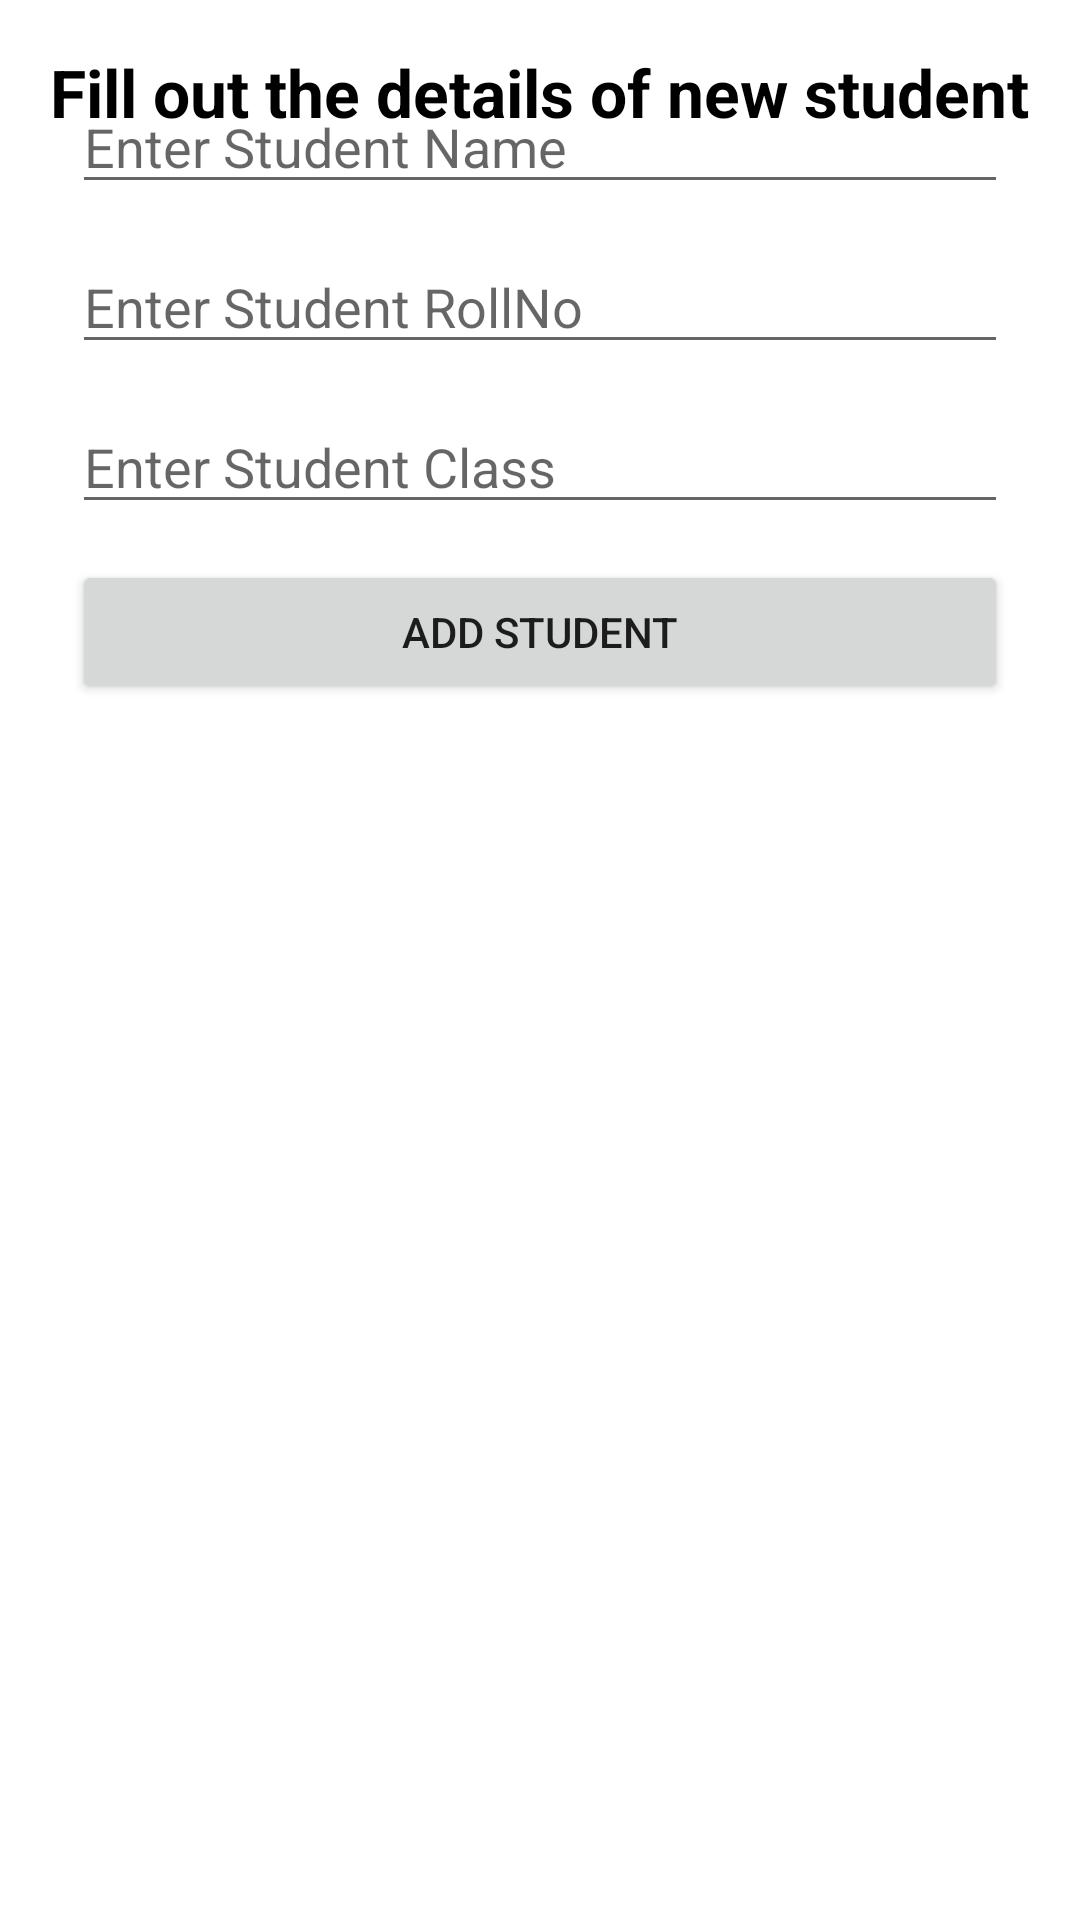

Produce the Android XML layout that renders to this screen, including the resource entries it uses.
<!-- AndroidManifest.xml: application theme Theme.HifzDiary -->
<!-- res/layout/activity_add_student.xml -->
<?xml version="1.0" encoding="utf-8"?>
<androidx.constraintlayout.widget.ConstraintLayout xmlns:android="http://schemas.android.com/apk/res/android"
    xmlns:app="http://schemas.android.com/apk/res-auto"
    xmlns:tools="http://schemas.android.com/tools"
    android:layout_width="match_parent"
    android:layout_height="match_parent"
    tools:context=".AddStudent" >

    <TextView
        android:id="@+id/textView"
        android:layout_width="wrap_content"
        android:layout_height="wrap_content"
        android:layout_marginTop="16dp"
        android:text="Fill out the details of new student"
        android:textColor="#000000"
        android:textSize="22dp"
        android:textStyle="bold"
        app:layout_constraintEnd_toEndOf="parent"
        app:layout_constraintHorizontal_bias="0.498"
        app:layout_constraintStart_toStartOf="parent"
        app:layout_constraintTop_toTopOf="parent" />

    <androidx.constraintlayout.widget.ConstraintLayout
        android:layout_width="match_parent"
        android:layout_height="672dp"
        android:layout_marginTop="16dp"
        android:layout_marginRight="12dp"
        android:layout_marginLeft="12dp"
        app:layout_constraintBottom_toBottomOf="parent"
        app:layout_constraintStart_toStartOf="parent"
        app:layout_constraintTop_toBottomOf="@+id/textView">

        <EditText
            android:id="@+id/studentName"
            android:layout_width="match_parent"
            android:layout_height="wrap_content"
            android:ems="10"
            android:layout_marginLeft="12dp"
            android:layout_marginRight="12dp"
            android:layout_marginTop="12dp"
            android:hint="Enter Student Name"
            android:inputType="textPersonName"
            app:layout_constraintEnd_toEndOf="parent"
            app:layout_constraintStart_toStartOf="parent"
            app:layout_constraintTop_toTopOf="parent" />

        <EditText
            android:id="@+id/studentRoll"
            android:layout_width="match_parent"
            android:layout_height="wrap_content"
            android:ems="10"
            android:layout_marginLeft="12dp"
            android:layout_marginRight="12dp"
            android:layout_marginTop="12dp"
            android:inputType="textPersonName"
            android:hint="Enter Student RollNo"
            app:layout_constraintEnd_toEndOf="parent"
            app:layout_constraintStart_toStartOf="parent"
            app:layout_constraintTop_toBottomOf="@+id/studentName" />

        <EditText
            android:id="@+id/studentClass"
            android:layout_width="match_parent"
            android:layout_height="wrap_content"
            android:ems="10"
            android:layout_marginLeft="12dp"
            android:layout_marginRight="12dp"
            android:layout_marginTop="12dp"
            android:inputType="textPersonName"
            android:hint="Enter Student Class"
            app:layout_constraintEnd_toEndOf="parent"
            app:layout_constraintStart_toStartOf="parent"
            app:layout_constraintTop_toBottomOf="@+id/studentRoll" />

        <Button
            android:id="@+id/addStudent"
            android:layout_width="match_parent"
            android:layout_height="wrap_content"
            android:text="Add Student"
            android:layout_marginLeft="12dp"
            android:layout_marginRight="12dp"
            android:layout_marginTop="12dp"
            app:layout_constraintEnd_toEndOf="parent"
            app:layout_constraintStart_toStartOf="parent"
            app:layout_constraintTop_toBottomOf="@+id/studentClass" />
    </androidx.constraintlayout.widget.ConstraintLayout>


</androidx.constraintlayout.widget.ConstraintLayout>
<!-- resources referenced by this layout -->
<resources>
  <style name="Theme.HifzDiary" parent="Theme.MaterialComponents.DayNight.DarkActionBar">
          
          <item name="colorPrimary">@color/purple_500</item>
          <item name="colorPrimaryVariant">@color/purple_700</item>
          <item name="colorOnPrimary">@color/white</item>
          
          <item name="colorSecondary">@color/teal_200</item>
          <item name="colorSecondaryVariant">@color/teal_700</item>
          <item name="colorOnSecondary">@color/black</item>
          
          <item name="android:statusBarColor" tools:targetApi="21">?attr/colorPrimaryVariant</item>
          
      </style>
  <!-- not gathered from this repository: default colours our renderer supplied (Android Studio template values) -->
  <color name="purple_500">#FF6200EE</color>
  <color name="purple_700">#FF3700B3</color>
  <color name="teal_200">#FF03DAC5</color>
  <color name="teal_700">#FF018786</color>
  <color name="black">#FF000000</color>
  <color name="white">#FFFFFFFF</color>
</resources>
